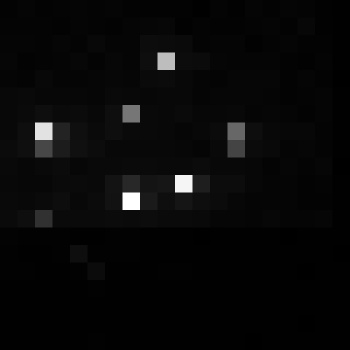

The data file committed next to this chart (first rows):
, xmin, ymin, lat, lon, area, perimeter, max_nanowatts, min_nanowatts, moonlight_illumination, clear_sky_confidence, mean_nanowatts
0, 1115, 3081, -6.481, -6.481, 1.0, 0.0, 18.49, 0.01173, 11.82, 0.0, 0.8411
